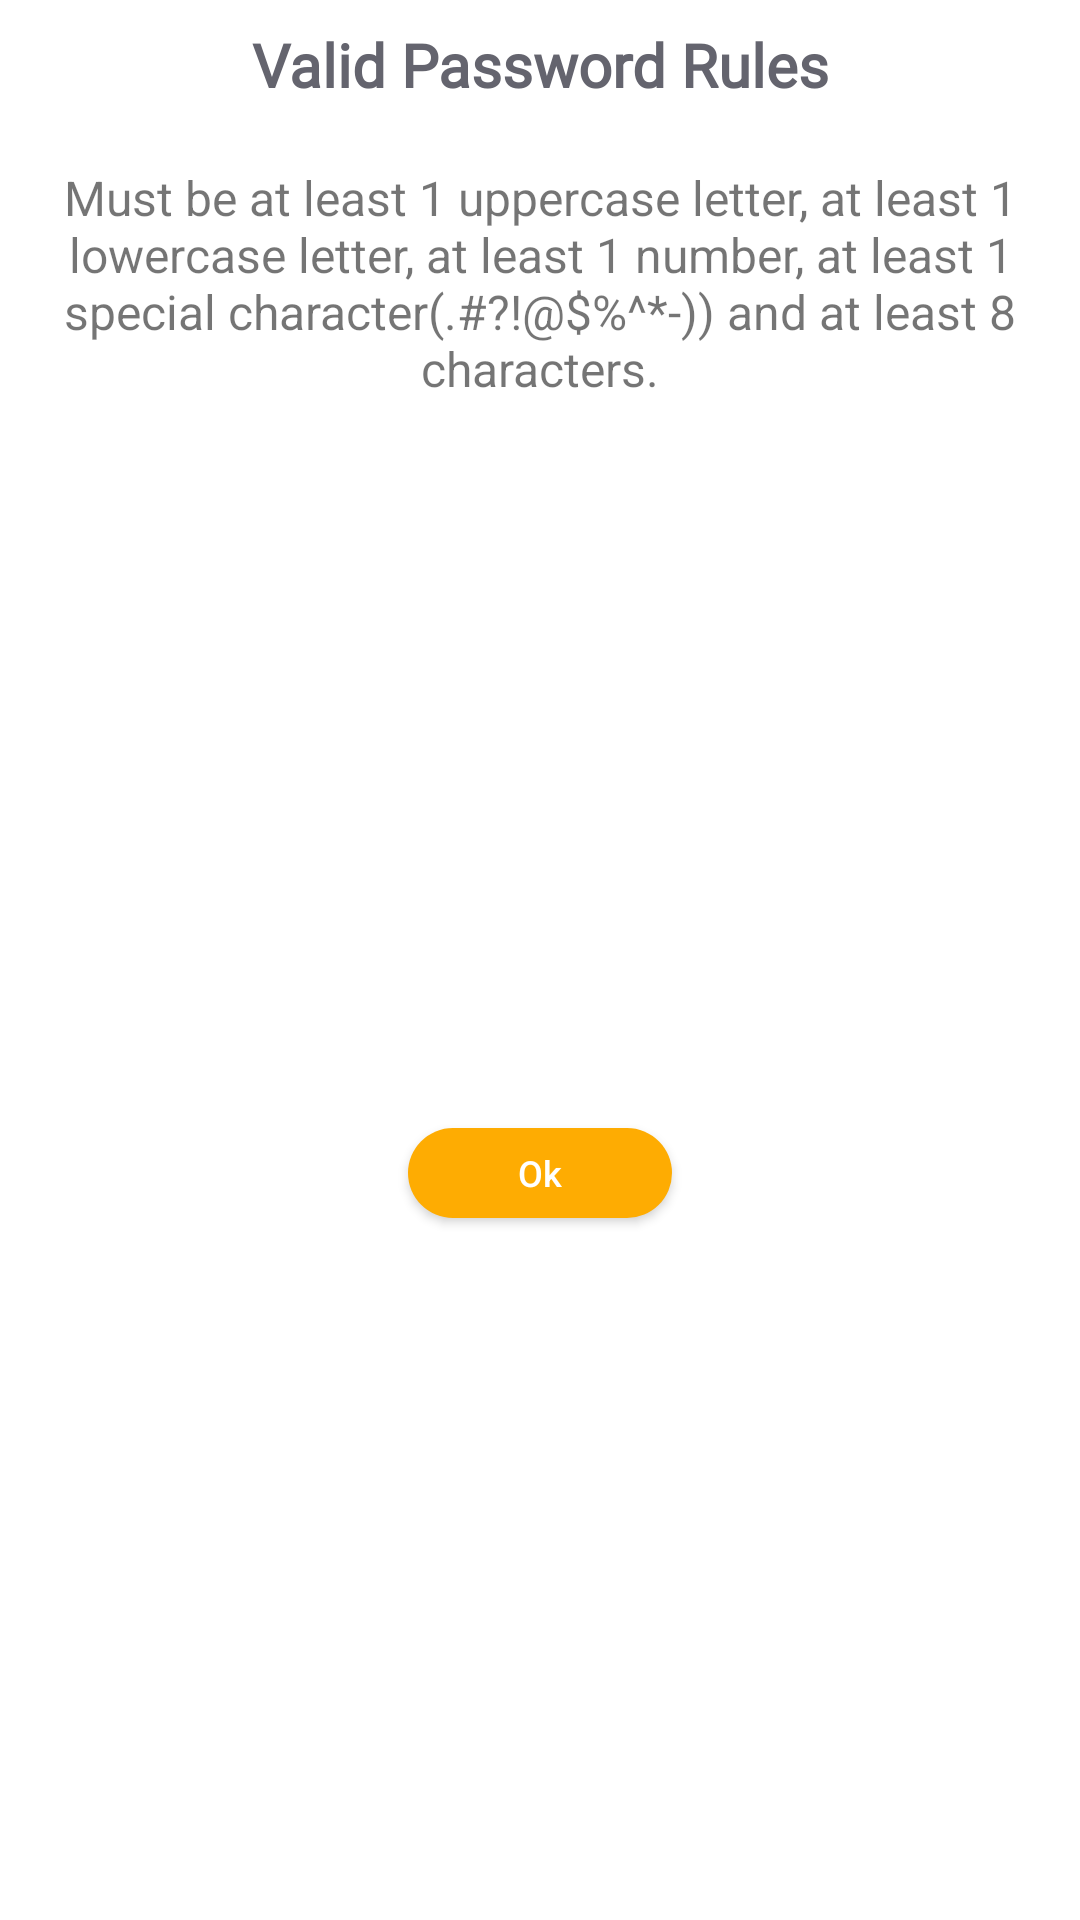

Write the Android layout XML for this screen, with the resource values it uses.
<!-- AndroidManifest.xml: application theme Theme.TheMovieManager -->
<!-- res/layout/password_valid_info.xml -->
<?xml version="1.0" encoding="utf-8"?>
<androidx.constraintlayout.widget.ConstraintLayout xmlns:android="http://schemas.android.com/apk/res/android"
    xmlns:app="http://schemas.android.com/apk/res-auto"
    xmlns:tools="http://schemas.android.com/tools"
    android:layout_width="match_parent"
    android:layout_height="wrap_content"
    android:background="@drawable/card_design">

    <Button
        android:id="@+id/buttonOkPasswordInfo"
        android:layout_width="wrap_content"
        android:layout_height="30dp"
        android:layout_marginTop="16dp"
        android:layout_marginBottom="8dp"
        android:background="@drawable/corner_background"
        android:paddingTop="0dp"
        android:paddingBottom="0dp"
        android:text="Ok"
        android:textAllCaps="false"
        android:textColor="@color/white"
        android:textSize="12sp"
        app:backgroundTint="@color/sari"
        app:layout_constraintBottom_toBottomOf="parent"
        app:layout_constraintEnd_toEndOf="parent"
        app:layout_constraintHorizontal_bias="0.5"
        app:layout_constraintStart_toStartOf="parent"
        app:layout_constraintTop_toBottomOf="@+id/textView2"
        tools:ignore="TouchTargetSizeCheck" />

    <TextView
        android:id="@+id/textView4"
        android:layout_width="match_parent"
        android:layout_height="wrap_content"
        android:layout_marginTop="8dp"
        android:fontFamily="@font/quicksand_medium"
        android:text="Valid Password Rules"
        android:textAlignment="center"
        android:textColor="#64646E"
        android:textSize="20sp"
        android:textStyle="bold"
        app:layout_constraintEnd_toEndOf="parent"
        app:layout_constraintHorizontal_bias="0.5"
        app:layout_constraintStart_toStartOf="parent"
        app:layout_constraintTop_toTopOf="parent" />

    <TextView
        android:id="@+id/textView2"
        android:layout_width="match_parent"
        android:layout_height="wrap_content"
        android:layout_marginTop="20dp"
        android:paddingLeft="9dp"
        android:paddingRight="9dp"
        android:text="Must be at least 1 uppercase letter, at least 1 lowercase letter, at least 1 number, at least 1 special character(.#?!@$%^*-)) and at least 8 characters."
        android:textAlignment="center"
        android:textSize="16sp"
        app:layout_constraintEnd_toEndOf="parent"
        app:layout_constraintHorizontal_bias="0.5"
        app:layout_constraintStart_toStartOf="parent"
        app:layout_constraintTop_toBottomOf="@+id/textView4" />
</androidx.constraintlayout.widget.ConstraintLayout>
<!-- resources referenced by this layout -->
<resources>
  <color name="sari">#FEAC02</color>
  <color name="white">#FFFFFFFF</color>
  <!-- drawable corner_background (drawable) -->
  <?xml version="1.0" encoding="utf-8"?>
  <shape xmlns:android="http://schemas.android.com/apk/res/android">
      <solid android:color="@color/acikSari"/>
      <corners android:radius="36dp"/>
  </shape>
  <style name="Theme.TheMovieManager" parent="Theme.MaterialComponents.DayNight.DarkActionBar">
          
          <item name="colorPrimary">@color/purple_500</item>
          <item name="colorPrimaryVariant">@color/yesil</item>
          <item name="colorOnPrimary">@color/white</item>
          
          <item name="colorSecondary">@color/teal_200</item>
          <item name="colorSecondaryVariant">@color/teal_700</item>
          <item name="colorOnSecondary">@color/black</item>
          
          <item name="android:statusBarColor" tools:targetApi="l">?attr/colorPrimaryVariant</item>
          
          <item name="windowNoTitle">true</item>
          <item name="windowActionBar">false</item>
  
      </style>
  <color name="acikSari">#FADBAD</color>
  <color name="purple_500">#FF6200EE</color>
  <color name="yesil">#1C8E5D</color>
  <color name="teal_200">#FF03DAC5</color>
  <color name="teal_700">#FF018786</color>
  <color name="black">#FF000000</color>
</resources>
